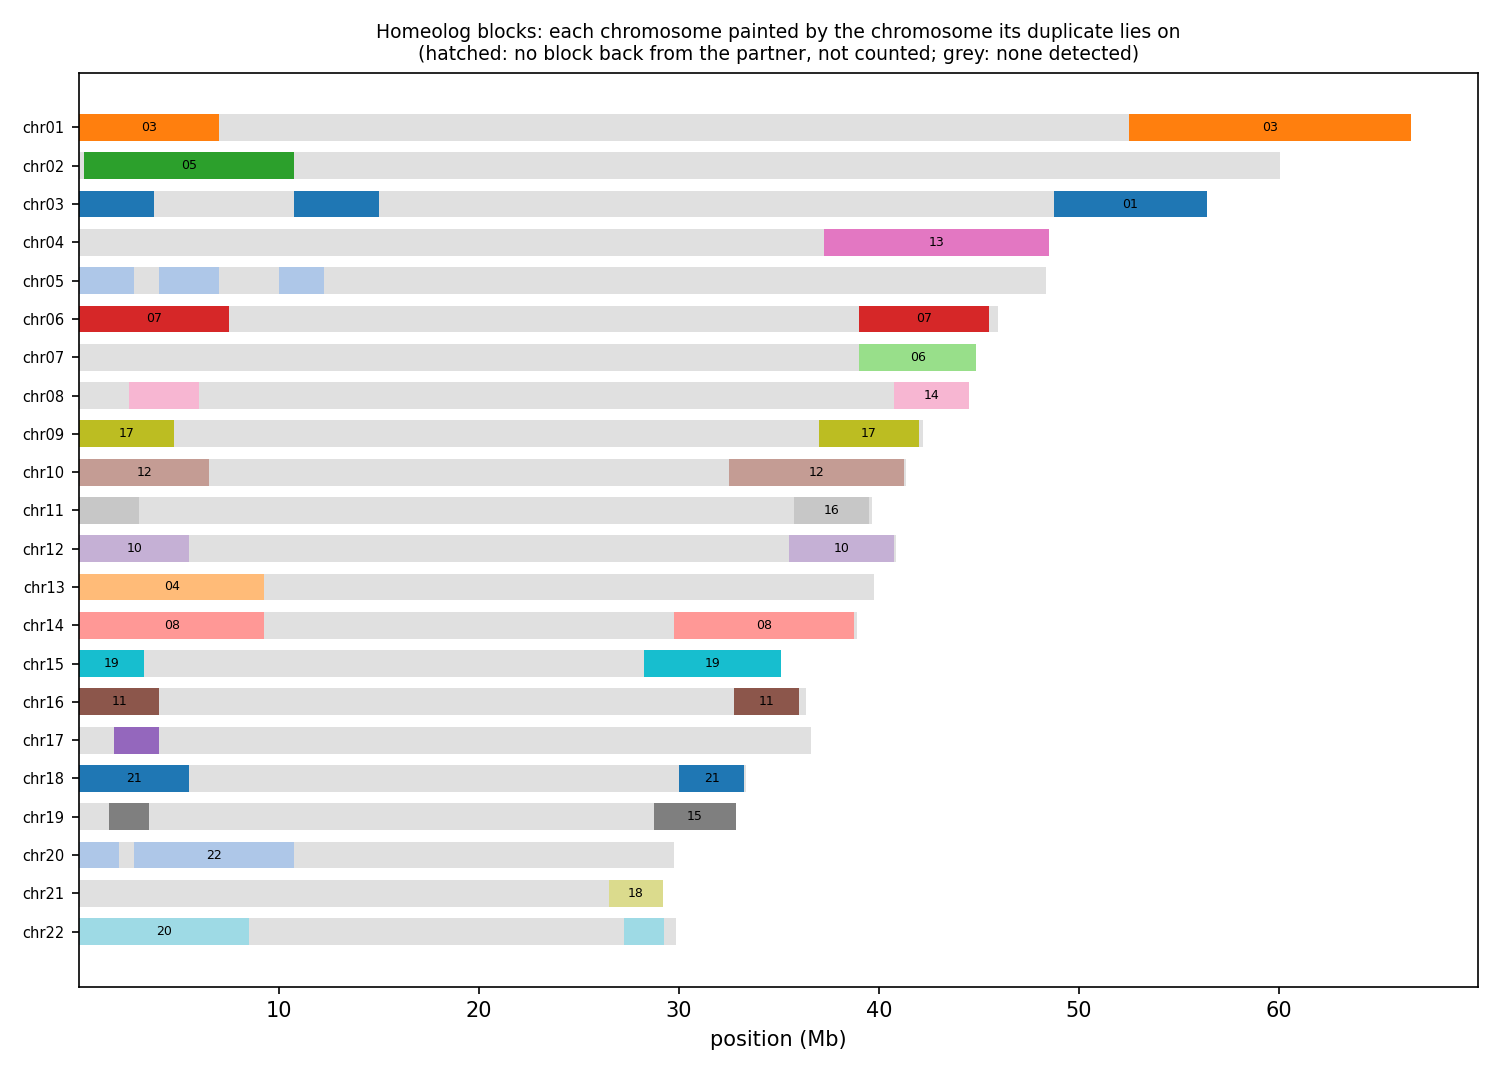

Data behind this chart, as committed beside it:
anchor	chrom	win_start	win_end	best	best_dist	second	second_dist	median_dist	z	homeolog_like
HAP1_chr01	chr01	1	250000	chr03	0.03730	chr15	0.05468	0.06530	10.64	yes
HAP1_chr01	chr01	250001	500000	chr03	0.04145	chr22	0.07570	0.08302	3.94	yes
HAP1_chr01	chr01	500001	750000	chr03	0.02844	chr20	0.08077	0.08407	15.21	yes
HAP1_chr01	chr01	750001	1000000	chr03	0.01643	chr21	0.05609	0.06834	3.96	yes
HAP1_chr01	chr01	1000001	1250000	chr03	0.01937	chr21	0.05602	0.06623	13.43	yes
HAP1_chr01	chr01	1250001	1500000	chr03	0.02252	chr07	0.05764	0.06718	9.69	yes
HAP1_chr01	chr01	1500001	1750000	chr03	0.04353	chr21	0.08742	0.1035	5.37	yes
HAP1_chr01	chr01	1750001	2000000	chr03	0.04257	chr14	0.1299	0.1352	16.32	yes
HAP1_chr01	chr01	2000001	2250000	chr03	0.04934	chr18	0.09001	0.1198	6.39	yes
HAP1_chr01	chr01	2250001	2500000	chr03	0.05235	chr10	0.09581	0.1062	4.54	yes
HAP1_chr01	chr01	2500001	2750000	chr03	0.04331	chr10	0.09348	0.101	17.12	yes
HAP1_chr01	chr01	2750001	3000000	chr03	0.04503	chr18	0.06737	0.07263	4.09	yes
HAP1_chr01	chr01	3000001	3250000	chr03	0.04902	chr15	0.07095	0.07417	5.83	yes
HAP1_chr01	chr01	3250001	3500000	chr03	0.02737	chr14	0.03253	0.03762	1.25	no
HAP1_chr01	chr01	3500001	3750000	chr03	0.04733	chr16	0.08434	0.09009	5.40	yes
HAP1_chr01	chr01	3750001	4000000	chr03	0.04466	chr02	0.07597	0.09253	3.77	yes
HAP1_chr01	chr01	4000001	4250000	chr03	0.04506	chr09	0.08230	0.09130	11.61	yes
HAP1_chr01	chr01	4250001	4500000	chr03	0.04457	chr09	0.06906	0.07997	7.91	yes
HAP1_chr01	chr01	4500001	4750000	chr03	0.04261	chr06	0.07917	0.09042	6.60	yes
HAP1_chr01	chr01	4750001	5000000	chr03	0.05234	chr06	0.09907	0.1234	4.29	yes
HAP1_chr01	chr01	5000001	5250000	chr03	0.04620	chr09	0.08388	0.09917	4.87	yes
HAP1_chr01	chr01	5250001	5500000	chr03	0.04816	chr09	0.09921	0.1152	5.03	yes
HAP1_chr01	chr01	5500001	5750000	chr03	0.04049	chr09	0.1199	0.1337	11.33	yes
HAP1_chr01	chr01	5750001	6000000	chr03	0.04844	chr18	0.07003	0.07573	2.98	no
HAP1_chr01	chr01	6000001	6250000	chr03	0.02985	chr16	0.04870	0.05707	3.40	yes
HAP1_chr01	chr01	6250001	6500000	chr03	0.03351	chr16	0.04310	0.04766	2.36	no
HAP1_chr01	chr01	6500001	6750000	chr03	0.04571	chr09	0.05378	0.05779	1.92	no
HAP1_chr01	chr01	6750001	7000000	chr03	0.04969	chr16	0.07045	0.07912	3.75	yes
HAP1_chr01	chr01	7000001	7250000	chr10	0.03891	chr15	0.04398	0.05723	1.50	no
HAP1_chr01	chr01	7250001	7500000	chr03	0.04741	chr22	0.06567	0.06849	1.76	no
HAP1_chr01	chr01	7500001	7750000	chr03	0.05489	chr18	0.06305	0.07304	1.28	no
HAP1_chr01	chr01	7750001	8000000	chr03	0.03380	chr06	0.05622	0.06266	7.37	yes
HAP1_chr01	chr01	8000001	8250000	chr03	0.03299	chr18	0.03858	0.04248	1.88	no
HAP1_chr01	chr01	8250001	8500000	chr15	0.04132	chr03	0.03770	0.05218	3.55	yes
HAP1_chr01	chr01	8500001	8750000	chr03	0.05083	chr06	0.06239	0.07504	5.14	yes
HAP1_chr01	chr01	8750001	9000000	chr03	0.03410	chr22	0.04293	0.04592	2.05	no
HAP1_chr01	chr01	9000001	9250000	chr15	0.03650	chr14	0.03577	0.03874	0.69	no
HAP1_chr01	chr01	9250001	9500000	chr15	0.02953	chr18	0.03002	0.03280	1.03	no
HAP1_chr01	chr01	9500001	9750000	chr03	0.03851	chr10	0.04859	0.05906	2.81	no
HAP1_chr01	chr01	9750001	10000000	chr03	0.04471	chr10	0.08124	0.08824	13.47	yes
HAP1_chr01	chr01	10000001	10250000	chr03	0.04270	chr10	0.04681	0.05556	2.08	no
HAP1_chr01	chr01	10250001	10500000	chr09	0.02135	chr10	0.02246	0.02933	1.62	no
HAP1_chr01	chr01	10500001	10750000	chr09	0.02468	chr15	0.02780	0.02914	1.42	no
HAP1_chr01	chr01	10750001	11000000	chr18	0.03041	chr14	0.02937	0.03141	1.29	no
HAP1_chr01	chr01	11000001	11250000	chr18	0.02643	chr06	0.02523	0.02961	1.80	no
HAP1_chr01	chr01	11250001	11500000	chr09	0.03453	chr06	0.03570	0.03935	1.12	no
HAP1_chr01	chr01	11500001	11750000	chr15	0.01832	chr10	0.01734	0.01984	1.51	no
HAP1_chr01	chr01	11750001	12000000	chr15	0.03165	chr10	0.03160	0.03663	1.78	no
HAP1_chr01	chr01	12000001	12250000	chr10	0.02739	chr09	0.02750	0.03004	1.04	no
HAP1_chr01	chr01	12250001	12500000	chr14	0.01099	chr09	0.01131	0.01308	1.21	no
HAP1_chr01	chr01	12500001	12750000	chr15	0.01059	chr14	0.00978	0.01151	0.70	no
HAP1_chr01	chr01	12750001	13000000	chr09	0.00822	chr15	0.01006	0.01029	1.21	no
HAP1_chr01	chr01	13000001	13250000	chr09	0.00834	chr15	0.00987	0.01102	0.75	no
HAP1_chr01	chr01	13250001	13500000	chr14	0.01590	chr09	0.01529	0.01776	0.89	no
HAP1_chr01	chr01	13500001	13750000	chr09	0.01081	chr14	0.01204	0.01397	1.07	no
HAP1_chr01	chr01	13750001	14000000	chr15	0.01639	chr11	0.01547	0.01764	1.07	no
HAP1_chr01	chr01	14000001	14250000	chr16	0.02425	chr18	0.02588	0.02782	1.33	no
HAP1_chr01	chr01	14250001	14500000	chr09	0.03220	chr18	0.03528	0.03553	1.22	no
HAP1_chr01	chr01	14500001	14750000	chr06	0.02487	chr09	0.02617	0.02910	1.67	no
HAP1_chr01	chr01	14750001	15000000	chr03	0.03785	chr14	0.04390	0.05470	1.94	no
... 3,633 more rows
